Run: headless pygame with SDL's dummy video driver; simulated clock (each Clock.tick advances the game by its frame time, no real sleeping); random seed 0; keys injected as events and as key.get_pressed() state; no mouse input.
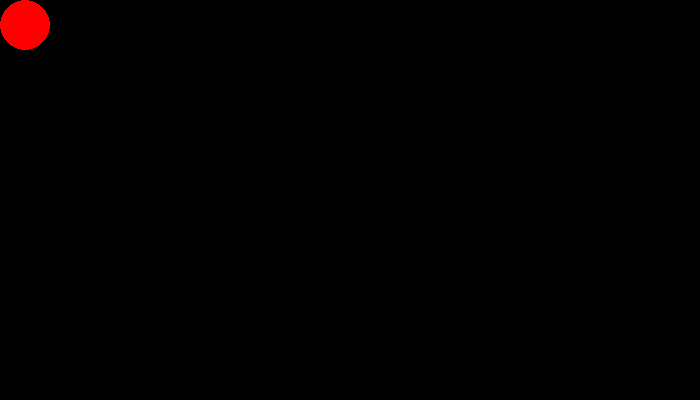
Frame 1 of 4 · flips 1–60 · no input
Frame 2 of 4 · flips 61–180 · tapped SPACE, RETURN · held RIGHT (→), D · screen unchanged from frame 1, image omitted
Frame 3 of 4 · flips 181–300 · held DOWN (↓), S · screen unchanged from frame 2, image omitted
Frame 4 of 4 · flips 301–420 · held LEFT (←), A, UP (↑), W · screen unchanged from frame 3, image omitted

The pygame program that drew these frames:

import pygame

BLACK = (  0,   0,   0)
WHITE = (255, 255, 255)
RED   = (255,   0,   0)

class Ball(pygame.sprite.Sprite):
    """This class represents the ball."""
    def __init__(self, diameter):
        """ Constructor. Pass in the balls x and y position. """
        # Call the parent class (Sprite) constructor
        super().__init__()
        # Create the surface, give dimensions and set it to be transparent
        self.image = pygame.Surface([diameter, diameter])
        self.image.fill(WHITE)
        self.image.set_colorkey(WHITE)
        self.rect = self.image.get_rect()

        # Draw the ellipse onto the surface
        pygame.draw.circle(self.image, (255,0,0), self.rect.center,int(diameter / 2))

# Initialize Pygame
pygame.init()

# Set the height and width of the screen
screen_width = 700
screen_height = 400
screen = pygame.display.set_mode((screen_width, screen_height))

# Used to manage how fast the screen updates
clock = pygame.time.Clock()

## Loop until the user clicks the close button.
done = False

# --- Create sprites and groups
ball = Ball(50)
g = pygame.sprite.Group(ball)

# -------- Main Program Loop -----------
while not done:
    # --- Events code goes here (mouse clicks, key hits etc)
    for event in pygame.event.get():
        if event.type == pygame.QUIT:
            done = True

    # --- Clear the screen
    screen.fill(BLACK)

    # --- Draw all the objects
    g.draw(screen)

    # --- Update the screen with what we've drawn.
    pygame.display.flip()
    #pygame.display.update()

    # --- Limit to 60 frames per second
    clock.tick(60)

pygame.quit()
